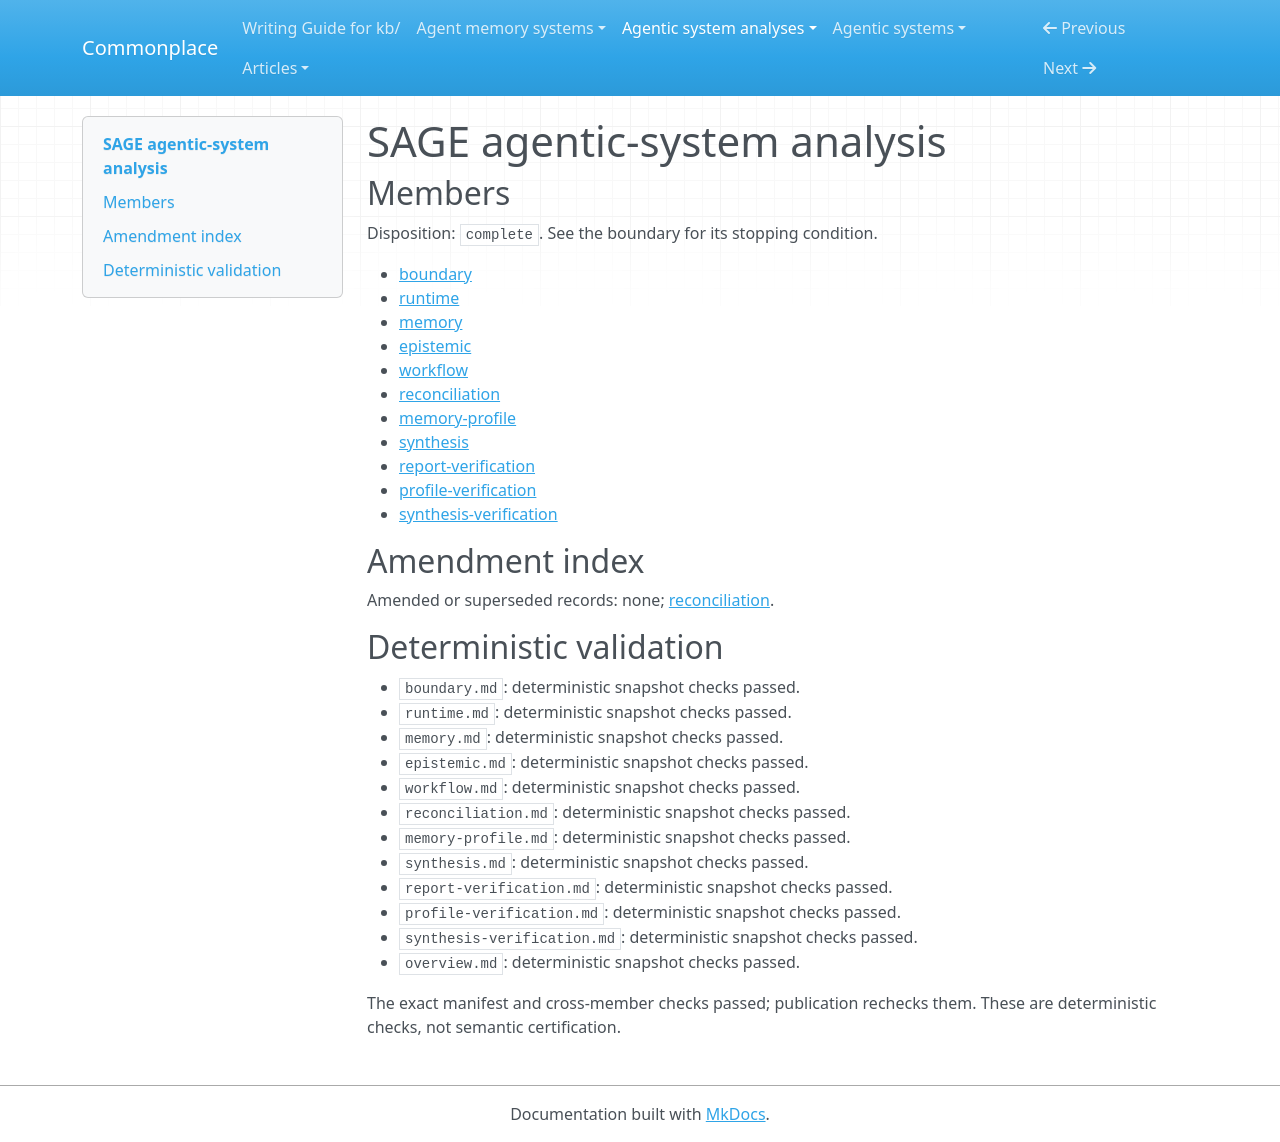

repository: zby/commonplace · page: agentic-system-analyses/retained/amazon-science--sage/overview/index.html · generator: mkdocs

---
type: agentic-system-analyses/types/agentic-system-analysis-overview.md
description: SAGE couples retained Python skills with reward-fed policy updates, but
  its shipped two-node launch has a loader mismatch and improvement remains unobserved.
run-id: AAS-2026-10-15-sage-d0de15ae5730-01
result-disposition: complete
target-class: builder or improvement plane
boundary-kind: whole-system
reviewed-boundary: 3c9244e82244abb1adc5467ee601a03ba0f433a0
analysis-cutoff: '2026-10-15'
evidence-tier: code-grounded
system: SAGE
run-date: '2026-10-15'
inputs-commit: 989a702d695f78f4c329a29144878377a6e04f7b
---

# SAGE agentic-system analysis

## Members

Disposition: `complete`. See the boundary for its stopping condition.

- [boundary](./boundary.md)
- [runtime](./runtime.md)
- [memory](./memory.md)
- [epistemic](./epistemic.md)
- [workflow](./workflow.md)
- [reconciliation](./reconciliation.md)
- [memory-profile](./memory-profile.md)
- [synthesis](./synthesis.md)
- [report-verification](./report-verification.md)
- [profile-verification](./profile-verification.md)
- [synthesis-verification](./synthesis-verification.md)

## Amendment index

Amended or superseded records: none; [reconciliation](reconciliation.md).

## Deterministic validation

- `boundary.md`: deterministic snapshot checks passed.
- `runtime.md`: deterministic snapshot checks passed.
- `memory.md`: deterministic snapshot checks passed.
- `epistemic.md`: deterministic snapshot checks passed.
- `workflow.md`: deterministic snapshot checks passed.
- `reconciliation.md`: deterministic snapshot checks passed.
- `memory-profile.md`: deterministic snapshot checks passed.
- `synthesis.md`: deterministic snapshot checks passed.
- `report-verification.md`: deterministic snapshot checks passed.
- `profile-verification.md`: deterministic snapshot checks passed.
- `synthesis-verification.md`: deterministic snapshot checks passed.
- `overview.md`: deterministic snapshot checks passed.

The exact manifest and cross-member checks passed; publication rechecks them. These are deterministic checks, not semantic certification.
